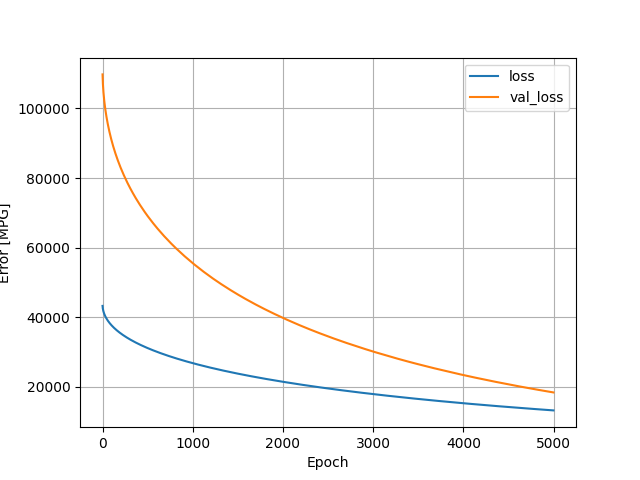

Data behind this chart, as committed beside it:
, loss, val_loss, epoch
0, 43248, 109774, 0
1, 42902, 108860, 1
2, 42678, 108155, 2
3, 42498, 107552, 3
4, 42341, 107028, 4
5, 42202, 106551, 5
6, 42075, 106118, 6
7, 41959, 105720, 7
8, 41851, 105348, 8
9, 41749, 104990, 9
10, 41652, 104645, 10
11, 41559, 104332, 11
12, 41472, 104028, 12
13, 41388, 103739, 13
14, 41307, 103458, 14
15, 41229, 103182, 15
16, 41153, 102920, 16
17, 41080, 102665, 17
18, 41009, 102419, 18
19, 40940, 102179, 19
20, 40873, 101945, 20
21, 40807, 101717, 21
22, 40743, 101494, 22
23, 40681, 101275, 23
24, 40620, 101062, 24
25, 40560, 100854, 25
26, 40502, 100649, 26
27, 40444, 100444, 27
28, 40388, 100251, 28
29, 40333, 100056, 29
30, 40278, 99867, 30
31, 40225, 99681, 31
32, 40172, 99497, 32
33, 40121, 99320, 33
34, 40070, 99144, 34
35, 40020, 98969, 35
36, 39971, 98798, 36
37, 39922, 98629, 37
38, 39875, 98462, 38
39, 39827, 98299, 39
40, 39781, 98138, 40
41, 39735, 97976, 41
42, 39689, 97819, 42
43, 39645, 97664, 43
44, 39600, 97510, 44
45, 39556, 97355, 45
46, 39513, 97203, 46
47, 39470, 97056, 47
48, 39428, 96910, 48
49, 39386, 96765, 49
50, 39344, 96620, 50
51, 39303, 96478, 51
52, 39263, 96337, 52
53, 39223, 96199, 53
54, 39183, 96063, 54
55, 39144, 95927, 55
56, 39105, 95792, 56
57, 39067, 95657, 57
58, 39028, 95524, 58
59, 38990, 95394, 59
... 4,940 more rows
